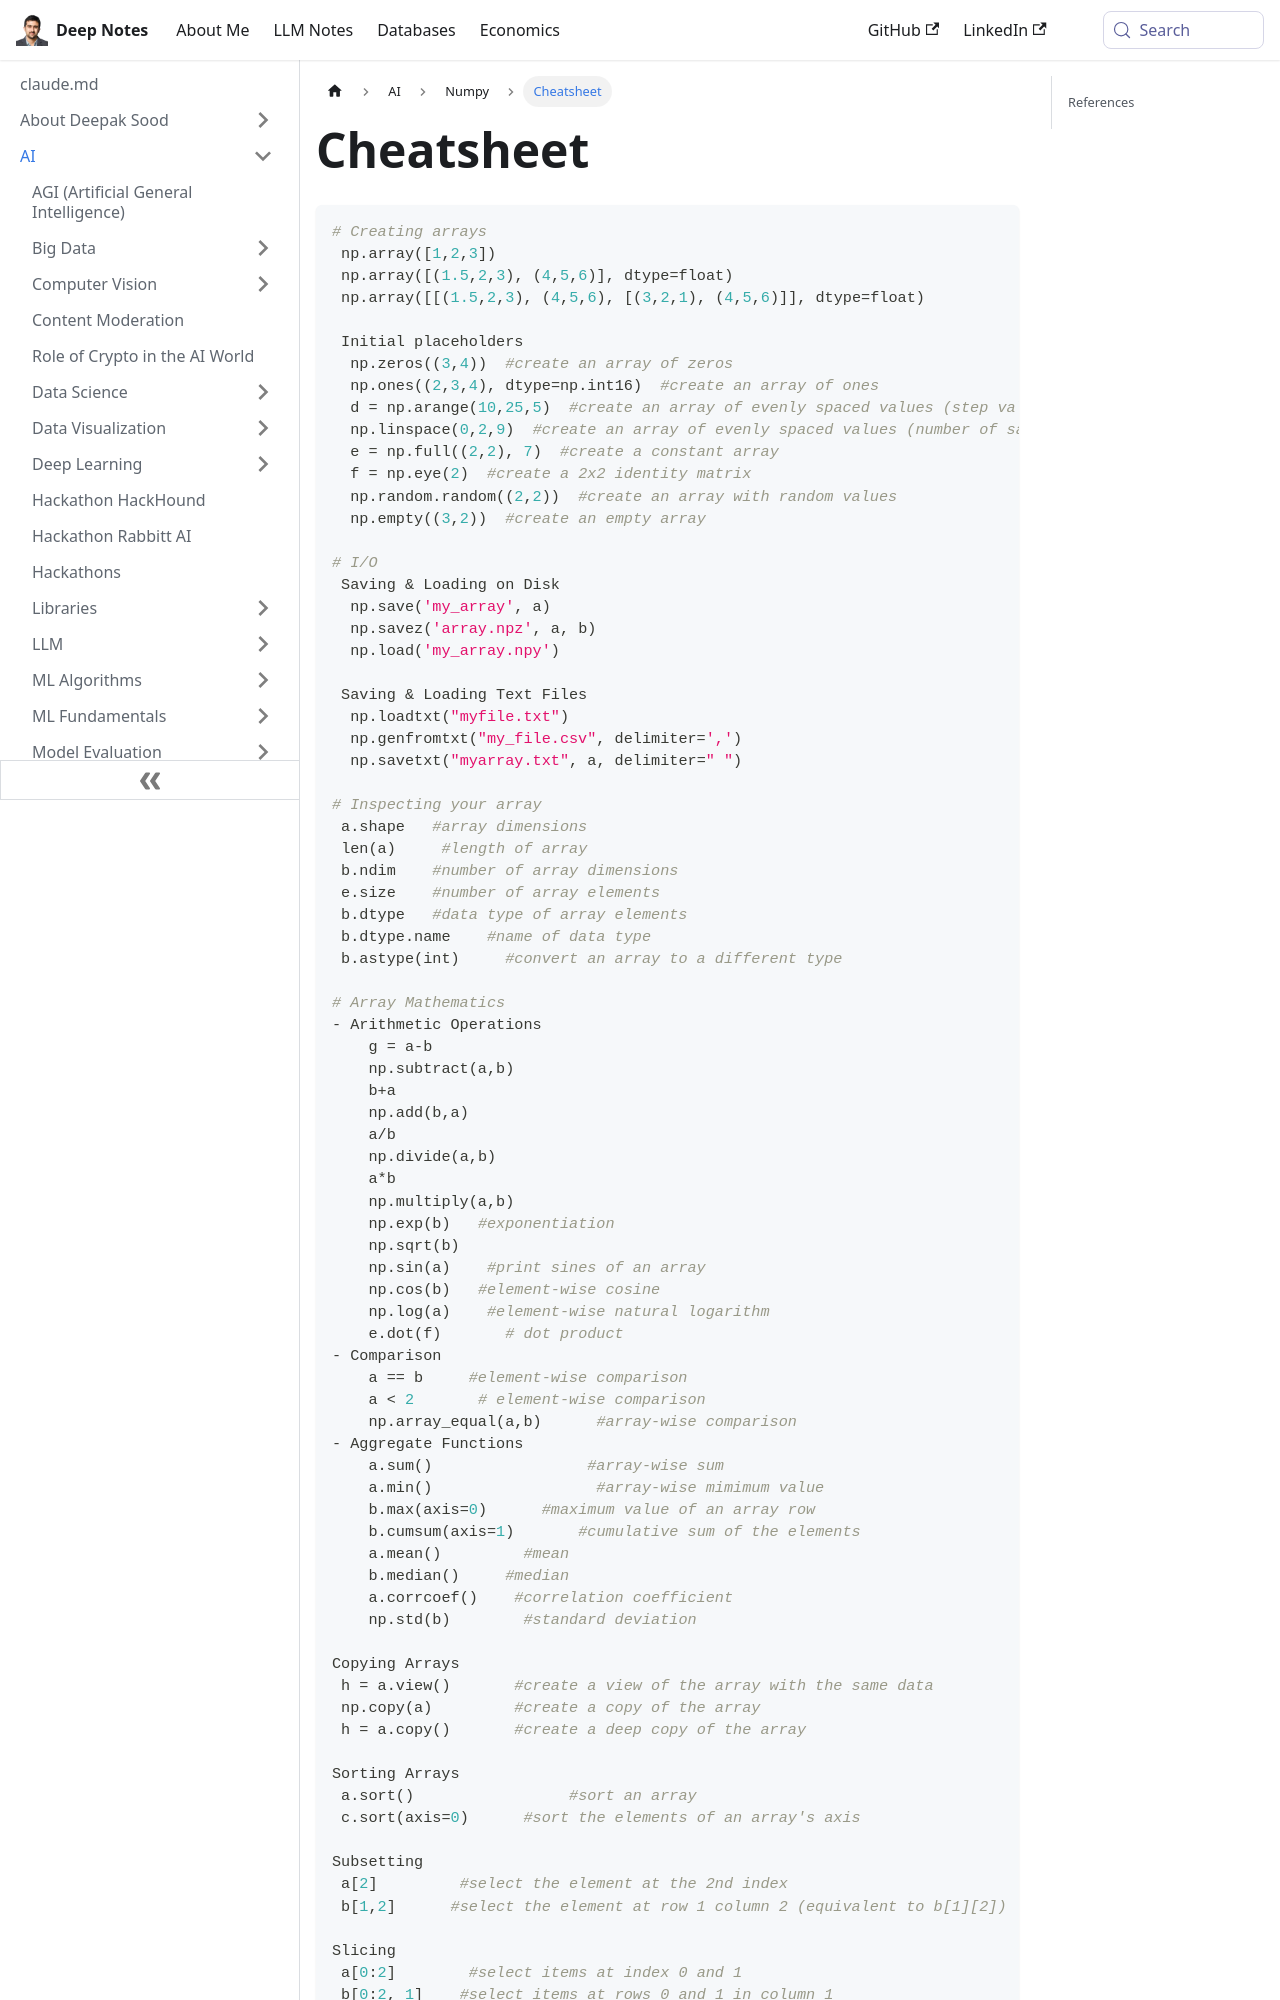

repository: deepaksood619/deepaksood619.github.io · page: ai/numpy/cheatsheet/index.html · generator: docusaurus

---
slug: /ai/numpy/cheatsheet
title: Cheatsheet
description: Discover essential NumPy commands for creating and manipulating arrays, saving/loading data, and optimizing your Python projects with this comprehensive cheatsheet.
created: 2023-03-05
updated: 2023-12-05
---
```python
# Creating arrays
 np.array([1,2,3])
 np.array([(1.5,2,3), (4,5,6)], dtype=float)
 np.array([[(1.5,2,3), (4,5,6), [(3,2,1), (4,5,6)]], dtype=float)

 Initial placeholders
  np.zeros((3,4))  #create an array of zeros
  np.ones((2,3,4), dtype=np.int16)  #create an array of ones
  d = np.arange(10,25,5)  #create an array of evenly spaced values (step value)
  np.linspace(0,2,9)  #create an array of evenly spaced values (number of samples)
  e = np.full((2,2), 7)  #create a constant array
  f = np.eye(2)  #create a 2x2 identity matrix
  np.random.random((2,2))  #create an array with random values
  np.empty((3,2))  #create an empty array

# I/O
 Saving & Loading on Disk
  np.save('my_array', a)
  np.savez('array.npz', a, b)
  np.load('my_array.npy')

 Saving & Loading Text Files
  np.loadtxt("myfile.txt")
  np.genfromtxt("my_file.csv", delimiter=',')
  np.savetxt("myarray.txt", a, delimiter=" ")

# Inspecting your array
 a.shape   #array dimensions
 len(a)     #length of array
 b.ndim    #number of array dimensions
 e.size    #number of array elements
 b.dtype   #data type of array elements
 b.dtype.name    #name of data type
 b.astype(int)     #convert an array to a different type

# Array Mathematics
- Arithmetic Operations
    g = a-b
    np.subtract(a,b)
    b+a
    np.add(b,a)
    a/b
    np.divide(a,b)
    a*b
    np.multiply(a,b)
    np.exp(b)   #exponentiation
    np.sqrt(b)
    np.sin(a)    #print sines of an array
    np.cos(b)   #element-wise cosine
    np.log(a)    #element-wise natural logarithm
    e.dot(f)       # dot product
- Comparison
    a == b     #element-wise comparison
    a < 2       # element-wise comparison
    np.array_equal(a,b)      #array-wise comparison
- Aggregate Functions
    a.sum()                 #array-wise sum
    a.min()                  #array-wise mimimum value
    b.max(axis=0)      #maximum value of an array row
    b.cumsum(axis=1)       #cumulative sum of the elements
    a.mean()         #mean
    b.median()     #median
    a.corrcoef()    #correlation coefficient
    np.std(b)        #standard deviation

Copying Arrays
 h = a.view()       #create a view of the array with the same data
 np.copy(a)         #create a copy of the array
 h = a.copy()       #create a deep copy of the array

Sorting Arrays
 a.sort()                 #sort an array
 c.sort(axis=0)      #sort the elements of an array's axis
